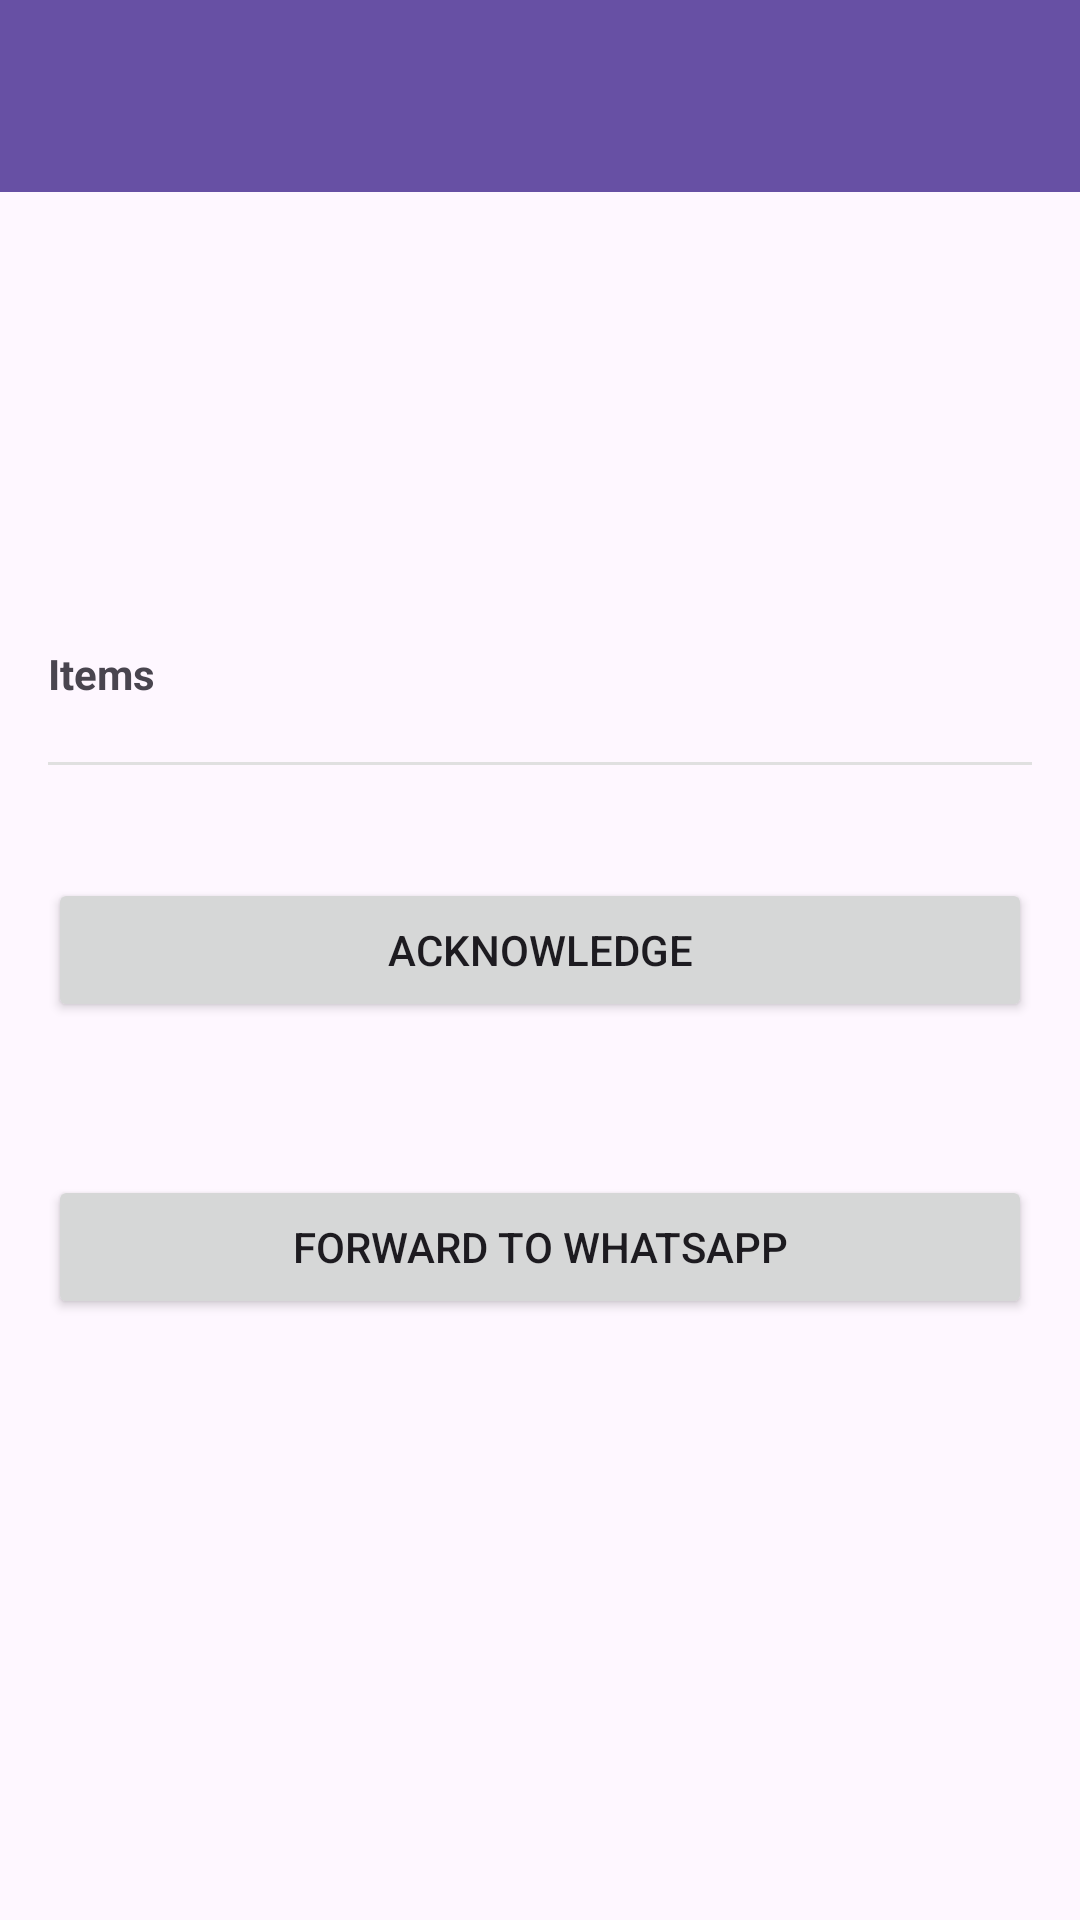

This screen was rendered from an Android layout file. Write that file and the resources it references.
<!-- AndroidManifest.xml: application theme Theme.VskOrders -->
<!-- res/layout/activity_order_detail.xml -->
<?xml version="1.0" encoding="utf-8"?>
<LinearLayout xmlns:android="http://schemas.android.com/apk/res/android"
    xmlns:app="http://schemas.android.com/apk/res-auto"
    android:layout_width="match_parent"
    android:layout_height="match_parent"
    android:orientation="vertical">

    <androidx.appcompat.widget.Toolbar
        android:id="@+id/toolbar"
        android:layout_width="match_parent"
        android:layout_height="?attr/actionBarSize"
        android:background="?attr/colorPrimary"
        app:titleTextColor="@android:color/white" />

    <ScrollView
        android:layout_width="match_parent"
        android:layout_height="0dp"
        android:layout_weight="1">

        <LinearLayout
            android:layout_width="match_parent"
            android:layout_height="wrap_content"
            android:orientation="vertical"
            android:padding="16dp">

            <TextView
                android:id="@+id/textDateTime"
                android:layout_width="match_parent"
                android:layout_height="wrap_content"
                android:textSize="18sp"
                android:textStyle="bold" />

            <TextView
                android:id="@+id/textEventType"
                android:layout_width="match_parent"
                android:layout_height="wrap_content"
                android:textSize="16sp"
                android:textColor="#1565C0"
                android:textStyle="bold"
                android:layout_marginTop="4dp" />

            <TextView
                android:id="@+id/textLocation"
                android:layout_width="match_parent"
                android:layout_height="wrap_content"
                android:layout_marginTop="8dp" />

            <TextView
                android:id="@+id/textContact"
                android:layout_width="match_parent"
                android:layout_height="wrap_content" />

            <TextView
                android:id="@+id/textPax"
                android:layout_width="match_parent"
                android:layout_height="wrap_content" />

            <Button
                android:id="@+id/buttonPlayVoiceNote"
                android:layout_width="wrap_content"
                android:layout_height="wrap_content"
                android:layout_marginTop="8dp"
                android:text="@string/action_play_voice_note"
                android:visibility="gone" />

            <TextView
                android:layout_width="match_parent"
                android:layout_height="wrap_content"
                android:layout_marginTop="20dp"
                android:text="@string/label_items"
                android:textStyle="bold" />

            <LinearLayout
                android:id="@+id/itemsContainer"
                android:layout_width="match_parent"
                android:layout_height="wrap_content"
                android:orientation="vertical" />

            <Button
                android:id="@+id/buttonSaveQuantities"
                android:layout_width="match_parent"
                android:layout_height="wrap_content"
                android:layout_marginTop="12dp"
                android:text="@string/action_save_quantities"
                android:visibility="gone" />

            <View
                android:layout_width="match_parent"
                android:layout_height="1dp"
                android:background="#E0E0E0"
                android:layout_marginTop="20dp" />

            <TextView
                android:id="@+id/textAcknowledgedBy"
                android:layout_width="match_parent"
                android:layout_height="wrap_content"
                android:layout_marginTop="12dp"
                android:textSize="13sp"
                android:textColor="#2E7D32" />

            <Button
                android:id="@+id/buttonAcknowledge"
                android:layout_width="match_parent"
                android:layout_height="wrap_content"
                android:layout_marginTop="8dp"
                android:text="@string/action_acknowledge" />

            <TextView
                android:id="@+id/textDoneStatus"
                android:layout_width="match_parent"
                android:layout_height="wrap_content"
                android:layout_marginTop="12dp"
                android:textStyle="bold" />

            <Button
                android:id="@+id/buttonMarkDone"
                android:layout_width="match_parent"
                android:layout_height="wrap_content"
                android:layout_marginTop="8dp"
                android:text="@string/action_mark_done"
                android:visibility="gone" />

            <Button
                android:id="@+id/buttonForwardWhatsApp"
                android:layout_width="match_parent"
                android:layout_height="wrap_content"
                android:layout_marginTop="20dp"
                android:text="@string/action_forward_whatsapp" />

        </LinearLayout>
    </ScrollView>

</LinearLayout>
<!-- resources referenced by this layout -->
<resources>
  <string name="action_acknowledge">Acknowledge</string>
  <string name="action_forward_whatsapp">Forward to WhatsApp</string>
  <string name="action_mark_done">Mark Done</string>
  <string name="action_play_voice_note">Play Voice Note</string>
  <string name="action_save_quantities">Save Quantities</string>
  <string name="label_items">Items</string>
  <style name="Theme.VskOrders" parent="Theme.Material3.DayNight.NoActionBar" />
</resources>
